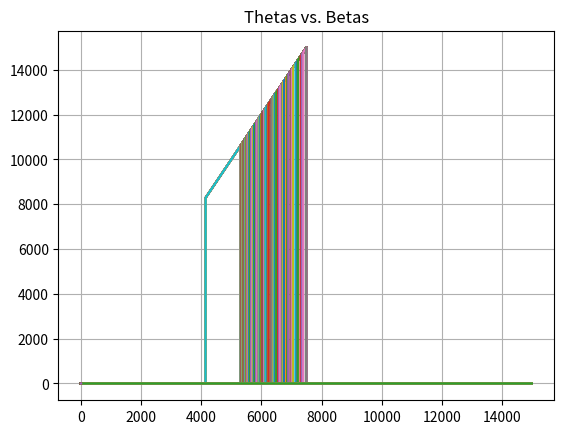

Generate this figure with matplotlib:
import numpy as np
import matplotlib.pyplot as plt
from scipy.integrate import odeint
from scipy.integrate import solve_ivp
import itertools

def oblique_shock_relations(beta, m_inf):
    gamma = 1.4
    m_inf_normal = m_inf * np.sin(beta)
    m2_normal = np.sqrt((m_inf_normal**2 + 2/(gamma-1)) / (2 * gamma / (gamma -1) * (m_inf_normal**2) - 1))
    deflection = np.arctan(2 / np.tan(beta) * (m_inf**2 * np.sin(beta) ** 2 - 1) / (m_inf ** 2 * (gamma + np.cos(2*beta)) +2) )
    m2 = m2_normal/(np.sin(beta-deflection))
    return [deflection, m2]

def postShock(m2, deflection, beta):
    gamma = 1.4
    vPrime = (2/((gamma - 1) * m2 * m2) + 1) ** (-0.5)
    vPrimeR = np.cos(beta-deflection) * vPrime 
    vPrimeTheta = np.sin(beta-deflection) * vPrime
    return [vPrimeR, vPrimeTheta]

def taylorMaccoll(s, theta):
    #theta is the polar coordinate, marching inwards
    #s is the state vector [v_r, v_theta]
    gamma = 1.4
    v_r, v_theta = s
    return np.array([v_theta, (v_theta ** 2 * v_r - (gamma - 1) / 2 * (1 - v_r ** 2 - v_theta ** 2) * (2 * v_r + v_theta / np.tan(theta))) / ((gamma - 1) / 2 * (1 - v_r ** 2 - v_theta ** 2) - v_theta ** 2)])

def solveConeAngle(beta, mach, gamma = 1.4):
    [deflection, m2] = oblique_shock_relations(beta, mach)
    [vR, vTheta] = postShock(m2, deflection, beta)
    # print(deflection, '<--deflection  m2-->', m2)
    # print(vR, '<--vR  vTheta-->',vTheta)
    s_0 = np.array([vR, -vTheta])
    theta_values = np.linspace(beta, 0.005, 15000)
    results = odeint(taylorMaccoll, s_0, theta_values)
    v_r_values = results.T[0]
    v_theta_values = results.T[1]
    # Find the index where v_theta changes sign
    change_point_index = np.where(np.diff(np.sign(v_theta_values)))[0][0]
    # Print the corresponding theta value
    theta_change_point = 1/3 * (theta_values[change_point_index] + theta_values[change_point_index+1] + theta_values[change_point_index-1])
    # print(f'For M={mach} and B = {np.degrees(beta)}, the cone angle is: {np.degrees(theta_change_point)}')
    v_r_f = v_r_values[change_point_index]
    m_surf = np.sqrt((2/(gamma-1)) * (1/(1/(v_r_f**2) - 1)))
    plt.plot(range(len(v_theta_values)), v_theta_values)
    plt.show()
    return theta_change_point, m_surf

    
def findShockParameters(theta_c, mach, gamma=1.4):
    beta_max = np.arccos(
        np.sqrt(
            (3 * mach**2 * gamma - np.sqrt((gamma + 1) * (8 * mach**2 * gamma +
            mach**4 * gamma - 8 * mach**2 + mach**4 + 16)) - mach**2 + 4) / gamma
        ) / (2 * mach)
    )

    #beta_0=betamax-1
    #slope = (theta(betamax) - theta(betamax-2))/2
    #next_beta = beta_0-theta(beta_0)/slope
    #if next_beta < 0 next_beta = beta_0/2
    beta = beta_max-0.02
    i=0
    while True:
        stepSize = 0.02 * 0.9**i
        t=solveConeAngle(beta, mach, gamma)[0]-theta_c
        t_more = solveConeAngle(beta+stepSize,mach, gamma)[0]-theta_c
        t_less = solveConeAngle(beta-stepSize,mach, gamma)[0]-theta_c
        slope = (t_more-t_less)/(2*stepSize)
        beta_next = beta - t/slope
        if(beta_next<0):
            beta_next=beta/2
        print("Beta Guess: ", beta)
        print("Slope: ", slope)
        print("Guess at next Beta: ", beta_next)
        input("Press enter to continue")
        beta=beta_next
        i+=1

solveConeAngle(np.deg2rad(15), 30)

thetas = []
betas = np.deg2rad(np.arange(7,80,0.25))
for beta in betas:
    theta = solveConeAngle(beta, 5)[0]
    thetas.append(theta)

# Find the longest increasing section
increasing_sections = [list(group) for _, group in itertools.groupby(enumerate(thetas), lambda x: x[1] > thetas[x[0] - 1] if x[0] > 0 else False)]
longest_section = max(increasing_sections, key=len, default=[])

# Extract the betas and thetas from the longest section
longest_betas, longest_thetas = zip(*longest_section)
# Extract the betas from the longest section
longest_betas_indices = [index for index, _ in longest_section]
longest_betas = [betas[index] for index in longest_betas_indices]

print(longest_thetas)
plt.plot(np.array(betas), np.array(thetas))
plt.plot(longest_betas, longest_thetas)
plt.title('Thetas vs. Betas')
plt.grid(True)
plt.show()

# findShockParameters(0.4, 5)
